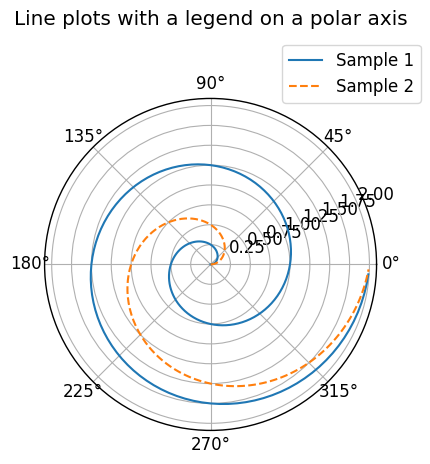

Generate this figure with matplotlib:
# https://matplotlib.org/stable/gallery/pie_and_polar_charts/polar_bar.html
# https://matplotlib.org/stable/gallery/pie_and_polar_charts/polar_demo.html
# https://matplotlib.org/stable/gallery/pie_and_polar_charts/polar_scatter.html
# https://matplotlib.org/stable/gallery/pie_and_polar_charts/polar_legend.html

import matplotlib.pyplot as plt
import numpy as np


class PolarAxis:
    def __init__(self) -> None:
        self.plt_style()
    
    def plt_style(self):
        plt.rcParams['figure.autolayout'] = True
        plt.rcParams['figure.figsize'] = [6.4, 4.8]
        plt.rcParams['font.family'] ='Times New Roman'
        plt.rcParams['font.size'] = 12
        plt.rcParams['xtick.direction'] = 'in'
        plt.rcParams['ytick.direction'] = 'in'
        plt.rcParams['axes.linewidth'] = 1.0
        plt.rcParams['errorbar.capsize'] = 6
        plt.rcParams['lines.markersize'] = 6
        plt.rcParams['lines.markerfacecolor'] = 'white'
        plt.rcParams['mathtext.fontset'] = 'cm'
        self.line_styles = ['-', '--', '-.', ':']
        self.markers = ['o', 's', '^', 'D', 'v', '<', '>', '1', '2', '3']
    
    def plt_bar(self):
        # step1 再現性を高めるための乱数の固定化
        np.random.seed(19680801)

        # step2 パイスライスの計算
        N = 20
        theta = np.linspace(0.0, 2 * np.pi, N, endpoint=False)
        radii = 10 * np.random.rand(N)
        width = np.pi / 4 * np.random.rand(N)
        # 要素の大きさによって色を変化
        # colors = plt.cm.viridis(radii / 10.)
        # 要素の角度（位置）によって色を変化
        colors = plt.cm.hsv(theta / (2 * np.pi))

        # step3 グラフフレームの作成
        ax = plt.subplot(projection='polar')

        # step4 棒グラフの描画
        ax.bar(theta, radii, width=width, bottom=0.0, color=colors, alpha=0.5)

        plt.show()
    
    def plt_line(self):
        r = np.arange(0, 2, 0.01)
        theta = 2 * np.pi * r

        fig, ax = plt.subplots(subplot_kw={'projection': 'polar'})
        ax.plot(theta, r)
        ax.set_rmax(2)
        ax.set_rticks([0.5, 1, 1.5, 2])  # Less radial ticks
        ax.set_rlabel_position(-22.5)  # Move radial labels away from plotted line
        ax.grid(True)

        ax.set_title("A line plot on a polar axis", va='bottom')
        plt.show()
    
    def plt_line_legend(self):
        # step1 データの作成
        r = np.arange(0, 2, 0.01)
        theta = 2 * np.pi * r

        # step2 グラフフレームの作成
        fig, ax = plt.subplots(subplot_kw={'projection': 'polar'})

        # step3 折れ線グラフの描画
        ax.plot(theta, r, label='Sample 1')
        ax.plot(0.5 * theta, r, ls='--', label='Sample 2')

        # step4 極座標軸の凡例の設定
        # スニペットでは、凡例の左下隅を極軸のすぐ外側に、極座標で67.5度の角度で配置
        angle = np.deg2rad(67.5)
        # 凡例と軸の重なりを避けるために、凡例を軸の中心から少し離す
        ax.legend(loc="lower left",
                bbox_to_anchor=(.5 + np.cos(angle)/2, .5 + np.sin(angle)/2))

        ax.set_title("Line plots with a legend on a polar axis", va='bottom', pad=50)

        plt.tight_layout()
        plt.show()
    
    def plt_scatter(self):
        # step1 発生する乱数の固定化
        np.random.seed(19680801)

        # step2 面積と色の計算
        N = 150
        r = 2 * np.random.rand(N)
        theta = 2 * np.pi * np.random.rand(N)
        area = 200 * r**2
        colors = theta

        # step3 散布図の描画
        fig, ax = plt.subplots(subplot_kw={'projection': 'polar'})
        ax.scatter(theta, r, c=colors, s=area, cmap='hsv', alpha=0.75)

        plt.show()

    def plt_scatter_colorbar(self):
        # step1 発生する乱数の固定化
        np.random.seed(19680801)

        # step2 面積と色の計算
        N = 150
        r = 2 * np.random.rand(N)
        theta = 2 * np.pi * np.random.rand(N)
        area = 200 * r**2
        colors = area

        # step3 散布図の描画
        fig, ax = plt.subplots(subplot_kw={'projection': 'polar'})
        SC = ax.scatter(theta, r, c=colors, s=area, cmap='viridis', alpha=0.75)

        # step4 カラーバーの設定
        cbar = fig.colorbar(SC, aspect=10)
        cbar.ax.set_ylabel('Z Label')

        plt.show()


if __name__ == '__main__':
    polar_axis = PolarAxis()
    # polar_axis.plt_bar()
    # polar_axis.plt_line()
    polar_axis.plt_line_legend()
    # polar_axis.plt_scatter()
    # polar_axis.plt_scatter_colorbar()